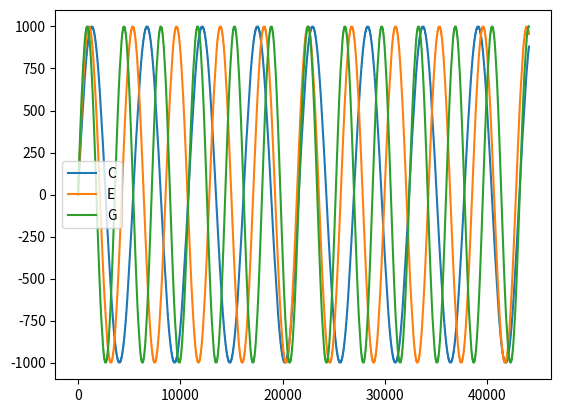

Here is the Python script that generated this plot:
import numpy as np
from scipy.io.wavfile import write

# We will have a sampling frequency of 44,100Hz
RATE = 44100
NOTES = {
    'Bf': 466, 'B': 494, 'C': 523, 'Cs': 554,
    'D': 587, 'Ds': 587, 'E': 659, 'F': 698,
    'Fs': 740, 'G': 784, 'Af': 831, 'A': 880
}


def note(freq, octave=1, duration=1, amp=1000):
  if type(freq) == str:
    freq = NOTES[freq]
  freq *= octave
  X = np.linspace(0, duration, duration * RATE)
  res = np.sin(2 * np.pi * freq * X) * amp
  return np.int16(res)

if __name__ == '__main__':
  # Let's hear what the standard 2-5-1 progression sounds like
  dm = sum([note(x) for x in 'DFA'])
  g = sum([note(x) for x in 'GBD'])
  c = sum([note(x) + note(x, octave=0.5) for x in 'CEG'])
  data = np.concatenate([dm, g, c])
  write('2-5-1.wav', 44100, np.int16(data))

  # Why don't we check out what a CEG chord looks like?
  import matplotlib.pyplot as plt
  try:
    import seaborn as sns
  except ImportError:
    pass
  for c in 'CEG':
    sound = note(c, octave=0.5 ** 6)
    plt.plot(np.arange(len(sound)), sound, label=c)
  plt.legend()
  plt.show()
